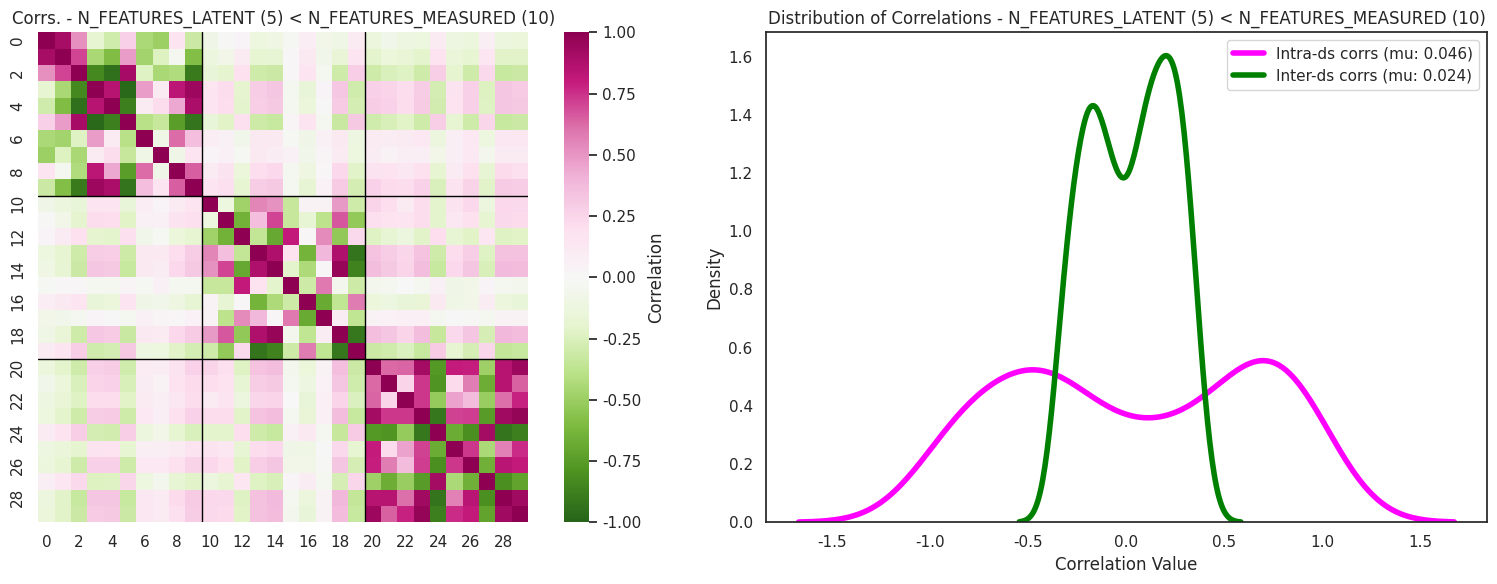
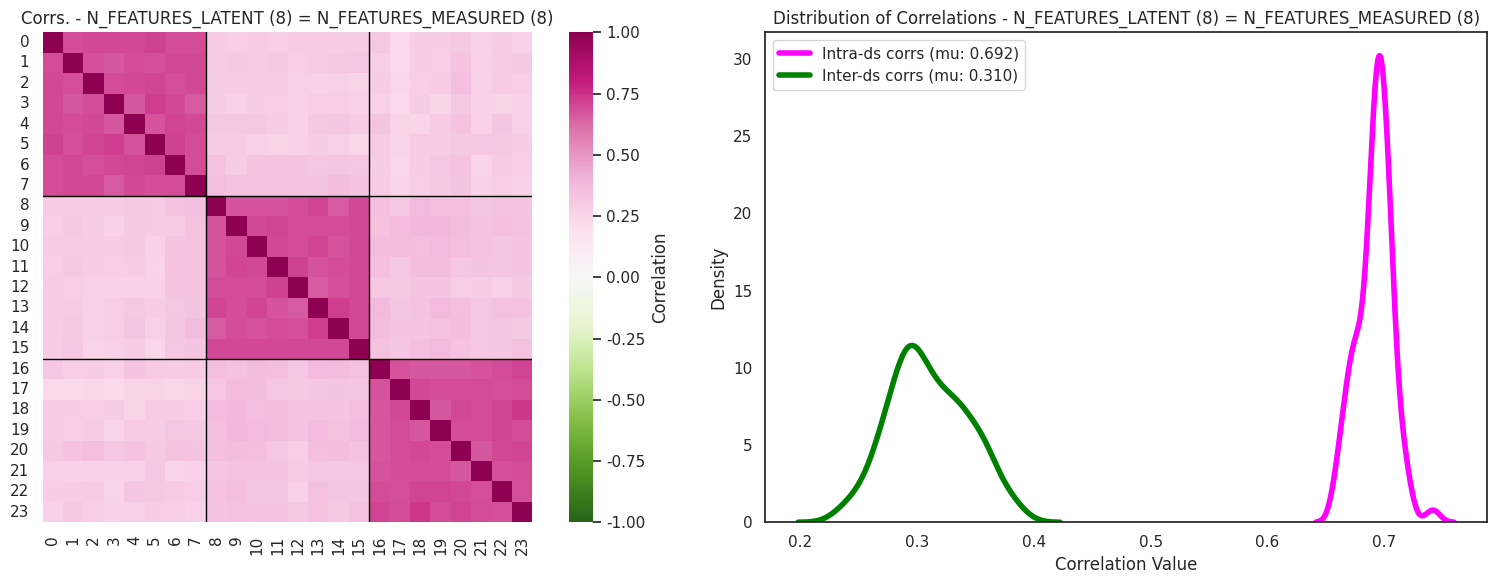

Write the Python code that produced these figures, in order.
import numpy as np
import matplotlib.pyplot as plt
import seaborn as sns


class SimulatedCorrelatedData:
    """
    A class for generating and analyzing datasets with controlled correlation structure.
    
    This class can create multiple datasets with specified intra- and inter-dataset correlations,
    based on latent features that are projected to measured features.
    """
    
    def __init__(self, n_datasets=3, n_samples=500, n_features_measured=10, 
                 n_features_latent=0, noise_sigma=0.1, inter_ds_corr=0.3, 
                 intra_ds_corr=0.7, verbose=0):
        """
        Initialize the SimulatedCorrelatedData object with parameters.
        
        Parameters:
        -----------
        n_datasets : int
            Number of datasets to generate
        n_samples : int
            Number of samples in each dataset
        n_features_measured : int
            Number of measured features in each dataset
        n_features_latent : int
            Number of latent features that generate the measured features
        noise_sigma : float
            Standard deviation of the noise
        inter_ds_corr : float
            Target average correlation between datasets
        intra_ds_corr : float
            Target average correlation between features within a dataset
        verbose : int
            Level of verbosity (0=quiet, 1=verbose)
        """
        self.n_datasets = n_datasets
        self.n_samples = n_samples
        self.n_features_measured = n_features_measured
        self.noise_sigma = noise_sigma
        self.inter_ds_corr = inter_ds_corr
        self.intra_ds_corr = intra_ds_corr
        self.verbose = verbose
        if n_features_latent == 0:
            self.n_features_latent = n_features_measured
        else:
            self.n_features_latent = n_features_latent

        # Datasets will be stored here after generation
        self.datasets = None
        self.latent_features = None
        
        # Correlation statistics
        self.avg_intra_latent_corr = None
        self.avg_inter_latent_corr = None
        self.avg_intra_measured_corr = None
        self.avg_inter_measured_corr = None
        self.intra_measured_corrs = None
        self.inter_measured_corrs = None
    
    def _compute_intra_dataset_correlation(self, data_matrix):
        """
        Calculate the average pairwise correlation between features within a dataset.
        
        Parameters:
        -----------
        data_matrix : numpy.ndarray
            Data matrix of shape [n_samples, n_features]
            
        Returns:
        --------
        float
            Average pairwise correlation between features
        """
        # Calculate correlation matrix
        corr_matrix = np.corrcoef(data_matrix.T)
        
        # Extract off-diagonal elements (exclude self-correlations)
        off_diagonal_mask = ~np.eye(corr_matrix.shape[0], dtype=bool)
        off_diagonal_corrs = corr_matrix[off_diagonal_mask]
        
        # Return average correlation
        return np.mean(off_diagonal_corrs)
    
    def _compute_average_intra_dataset_correlations(self, datasets):
        """
        Calculate the average intra-dataset correlation across multiple datasets.
        
        Parameters:
        -----------
        datasets : list of numpy.ndarray
            List of data matrices, each of shape [n_samples, n_features]
            
        Returns:
        --------
        float
            Average intra-dataset correlation across all datasets
        list of float
            Individual intra-dataset correlations for each dataset
        """
        intra_ds_corrs = []
        
        for dataset in datasets:
            intra_ds_corrs.append(self._compute_intra_dataset_correlation(dataset))
        
        return np.mean(intra_ds_corrs), intra_ds_corrs
    
    def _compute_inter_dataset_correlation(self, dataset1, dataset2):
        """
        Calculate the average correlation between features from two different datasets.
        
        Parameters:
        -----------
        dataset1 : numpy.ndarray
            First data matrix of shape [n_samples, n_features1]
        dataset2 : numpy.ndarray
            Second data matrix of shape [n_samples, n_features2]
            
        Returns:
        --------
        float
            Average correlation between features from different datasets
        """
        n_features1 = dataset1.shape[1]
        n_features2 = dataset2.shape[1]
        
        # Compute correlations between each pair of features
        correlations = []
        for i in range(n_features1):
            for j in range(n_features2):
                corr = np.corrcoef(dataset1[:, i], dataset2[:, j])[0, 1]
                correlations.append(corr)
        
        return np.mean(correlations)
    
    def _compute_average_inter_dataset_correlations(self, datasets):
        """
        Calculate the average inter-dataset correlation across multiple datasets.
        
        Parameters:
        -----------
        datasets : list of numpy.ndarray
            List of data matrices, each of shape [n_samples, n_features]
            
        Returns:
        --------
        float
            Average inter-dataset correlation across all dataset pairs
        list of float
            Individual inter-dataset correlations for each dataset pair
        """
        n_datasets = len(datasets)
        inter_ds_corrs = []
        
        for i in range(n_datasets):
            for j in range(i+1, n_datasets):
                inter_ds_corrs.append(self._compute_inter_dataset_correlation(datasets[i], datasets[j]))
        
        return np.mean(inter_ds_corrs), inter_ds_corrs
    
    def _compute_latent_correlations(self):
        """
        Calculate the correlation structure of latent features.
        
        Returns:
        --------
        tuple
            (avg_intra_ds_corr, avg_inter_ds_corr)
        """
        if self.latent_features is None:
            raise ValueError("Latent features have not been generated yet. Call generate() first.")
            
        # Calculate correlation matrix of latent features
        actual_corr = np.corrcoef(self.latent_features.T)
        
        # Compute average intra-dataset correlation
        intra_ds_corrs = []
        for ds in range(self.n_datasets):
            start_idx = ds * self.n_features_latent
            end_idx = start_idx + self.n_features_latent
            ds_corr = actual_corr[start_idx:end_idx, start_idx:end_idx]
            
            # Exclude the diagonal (self-correlation is always 1)
            ds_corr_no_diag = ds_corr[~np.eye(ds_corr.shape[0], dtype=bool)]
            intra_ds_corrs.append(np.mean(ds_corr_no_diag))
        
        avg_intra_ds_corr = np.mean(intra_ds_corrs)
        
        # Compute average inter-dataset correlation
        inter_ds_corrs = []
        for ds1 in range(self.n_datasets):
            start_idx1 = ds1 * self.n_features_latent
            end_idx1 = start_idx1 + self.n_features_latent
            
            for ds2 in range(ds1+1, self.n_datasets):
                start_idx2 = ds2 * self.n_features_latent
                end_idx2 = start_idx2 + self.n_features_latent
                
                inter_corr = actual_corr[start_idx1:end_idx1, start_idx2:end_idx2]
                inter_ds_corrs.append(np.mean(inter_corr))
        
        avg_inter_ds_corr = np.mean(inter_ds_corrs)
        
        return avg_intra_ds_corr, avg_inter_ds_corr
    
    def generate(self):
        """
        Generate datasets with controlled correlation structure.
        
        Returns:
        --------
        list of numpy arrays
            Each array has shape [n_samples, n_features_measured]
        """
        if self.verbose:
            print(f"Generating {self.n_datasets} datasets with {self.n_samples} samples each")
            print(f"Each dataset has {self.n_features_measured} measured features derived from {self.n_features_latent} latent features")
            print(f"Target intra-dataset correlation: {self.intra_ds_corr}, inter-dataset correlation: {self.inter_ds_corr}")
        
        # Step 1: Generate correlated latent factors across all datasets
        # We'll create a total of n_datasets * n_features_latent latent factors
        total_latent_features = self.n_datasets * self.n_features_latent
        
        # Create correlation matrix for all latent factors
        corr_matrix = np.ones((total_latent_features, total_latent_features))
        
        # Fill the correlation matrix: intra_ds_corr for features within the same dataset
        # and inter_ds_corr for features between different datasets
        for i in range(total_latent_features):
            for j in range(total_latent_features):
                if i == j:
                    corr_matrix[i, j] = 1.0  # Diagonal elements are 1
                elif i // self.n_features_latent == j // self.n_features_latent:
                    # Same dataset
                    corr_matrix[i, j] = self.intra_ds_corr
                else:
                    # Different datasets
                    corr_matrix[i, j] = self.inter_ds_corr
        
        # Ensure the correlation matrix is positive semi-definite (avoid numerical issues)
        min_eig = np.min(np.linalg.eigvals(corr_matrix))
        if min_eig < 0:
            corr_matrix += -min_eig * np.eye(total_latent_features) * 1.1
        cov_matrix = corr_matrix
        
        if self.verbose:
            print("Generating latent features with the specified correlation structure...")
            
        # Generate random samples with the desired correlation structure
        self.latent_features = np.random.multivariate_normal(
            mean=np.zeros(total_latent_features),
            cov=cov_matrix,
            size=self.n_samples
        )
        
        # Check the correlations of latent features using our helper method
        self.avg_intra_latent_corr, self.avg_inter_latent_corr = self._compute_latent_correlations()
        
        if self.verbose:
            print(f"Average intra-dataset correlation in latent features: {self.avg_intra_latent_corr:.4f} (target: {self.intra_ds_corr:.4f})")
            print(f"Average inter-dataset correlation in latent features: {self.avg_inter_latent_corr:.4f} (target: {self.inter_ds_corr:.4f})")
        
        # Step 2: Generate the measured features for each dataset
        if self.verbose:
            print("\nProjecting latent features to measured features...")
            
        self.datasets = []
        
        for ds in range(self.n_datasets):
            start_idx = ds * self.n_features_latent
            end_idx = start_idx + self.n_features_latent
            
            # Extract latent features for this dataset
            ds_latent = self.latent_features[:, start_idx:end_idx]
            
            if self.n_features_latent < self.n_features_measured:
                # Add noise
                ds_latent += np.random.normal(0, self.noise_sigma, size=(self.n_samples, self.n_features_latent))
    
                # We need to project from latent space to measured space
                # Generate a random projection matrix
                projection_matrix = np.random.normal(0, self.noise_sigma, size=(self.n_features_latent, self.n_features_measured))
                
                # Normalize the projection matrix columns
                projection_matrix /= np.sqrt(np.sum(projection_matrix**2, axis=0))
                
                # Project the latent features to the measured space
                ds_measured = np.dot(ds_latent, projection_matrix)
                            
                # if self.verbose:
                #     print(f"Dataset {ds+1}: Projected {self.n_features_latent} latent features to {self.n_features_measured} measured features with noise sigma={self.noise_sigma}")
            else:
                # When n_features_latent == n_features_measured, we can just take a subset
                # (or all) of the latent features as our measured features
                ds_measured = ds_latent[:, :self.n_features_measured].copy()
                
                # Add noise
                ds_measured += np.random.normal(0, self.noise_sigma, size=(self.n_samples, self.n_features_measured))
                
                # if self.verbose:
                #     print(f"Dataset {ds+1}: Used {self.n_features_measured} out of {self.n_features_latent} latent features as measured features with noise sigma={self.noise_sigma}")
            
            self.datasets.append(ds_measured)
        
        # Step 3: Verify the correlation structure of the measured features
        if self.verbose:
            print("\nVerifying correlation structure of measured features...")
        
        # Compute average intra-dataset correlation of measured features
        self.avg_intra_measured_corr, self.intra_measured_corrs = self._compute_average_intra_dataset_correlations(self.datasets)
        
        if self.verbose:
            print(f"Average intra-dataset correlation in measured features: {self.avg_intra_measured_corr:.4f} (target: {self.intra_ds_corr:.4f})")
        
        # Compute average inter-dataset correlation of measured features
        self.avg_inter_measured_corr, self.inter_measured_corrs = self._compute_average_inter_dataset_correlations(self.datasets)
        
        if self.verbose:
            print(f"Average inter-dataset correlation in measured features: {self.avg_inter_measured_corr:.4f} (target: {self.inter_ds_corr:.4f})")
        
        return self.datasets
    
    def visualize(self, title=None):
        """
        Visualize correlation structure of the datasets.
        
        Parameters:
        -----------
        title : str, optional
            Title for the visualization. If None, a default title will be used.
        """
        if self.datasets is None:
            raise ValueError("No datasets to visualize. Call generate() first.")
        
        if title is None:
            if self.n_features_latent < self.n_features_measured:
                title = f"N_FEATURES_LATENT ({self.n_features_latent}) < N_FEATURES_MEASURED ({self.n_features_measured})"
            else:
                title = f"N_FEATURES_LATENT ({self.n_features_latent}) = N_FEATURES_MEASURED ({self.n_features_measured})"
        
        sns.set(context="notebook", style='white')
        fig, axes = plt.subplots(1, 2, figsize=(16, 6))
        
        # Plot 1: Intra-dataset correlation heatmaps
        ax = axes[0]
        
        # Create a big correlation matrix of all features within all datasets
        all_features = np.hstack(self.datasets)
        corr_matrix = np.corrcoef(all_features.T)
        
        # Add dataset boundaries
        boundaries = [0]
        for ds in self.datasets:
            boundaries.append(boundaries[-1] + ds.shape[1])
        
        # Create heatmap
        sns.heatmap(corr_matrix, ax=ax, cmap="PiYG_r", vmin=-1, vmax=1, 
                    cbar_kws={"label": "Correlation"}, square=True)
        
        # Add lines to separate datasets
        for b in boundaries[1:-1]:
            ax.axhline(b, color='black', linewidth=1)
            ax.axvline(b, color='black', linewidth=1)
        
        ax.set_title(f"Corrs. - {title}")
        
        # Plot 2: Distribution of correlations
        ax = axes[1]
        
        # Collect all correlation values
        intra_corrs = []
        inter_corrs = []
        
        for i, ds1 in enumerate(self.datasets):
            # Intra-dataset correlations
            corr_matrix = np.corrcoef(ds1.T)
            intra_corrs.extend(corr_matrix[np.triu_indices(corr_matrix.shape[0], k=1)])
            
            # Inter-dataset correlations
            for j, ds2 in enumerate(self.datasets[i+1:], i+1):
                # Compute correlation between corresponding features
                for f1 in range(ds1.shape[1]):
                    for f2 in range(ds2.shape[1]):
                        corr = np.corrcoef(ds1[:, f1], ds2[:, f2])[0, 1]
                        inter_corrs.append(corr)
        
        # Create kernel density estimates
        sns.kdeplot(intra_corrs, ax=ax, label=f"Intra-ds corrs (mu: {np.mean(intra_corrs):.3f})", color='magenta', lw=4)
        sns.kdeplot(inter_corrs, ax=ax, label=f"Inter-ds corrs (mu: {np.mean(inter_corrs):.3f})", color='green', lw=4)
        
        ax.set_xlabel("Correlation Value")
        ax.set_ylabel("Density")
        ax.set_title(f"Distribution of Correlations - {title}")
        ax.legend()
        
        plt.tight_layout()
        plt.show()
        
        return

    def get_datasets(self):
        """
        Get the generated datasets.
        
        Returns:
        --------
        list of numpy arrays
            Each array has shape [n_samples, n_features_measured]
        """
        if self.datasets is None:
            raise ValueError("No datasets available. Call generate() first.")
        return self.datasets
        
    def get_correlation_stats(self):
        """
        Get the correlation statistics for the generated datasets.
        
        Returns:
        --------
        dict
            Dictionary containing various correlation statistics
        """
        if self.datasets is None:
            raise ValueError("No datasets available. Call generate() first.")
            
        return {
            "avg_intra_latent_corr": self.avg_intra_latent_corr,
            "avg_inter_latent_corr": self.avg_inter_latent_corr,
            "avg_intra_measured_corr": self.avg_intra_measured_corr,
            "avg_inter_measured_corr": self.avg_inter_measured_corr,
            "intra_measured_corrs": self.intra_measured_corrs,
            "inter_measured_corrs": self.inter_measured_corrs
        }


# Example usage of the class
if __name__ == "__main__":
    # Case 1: N_FEATURES_LATENT < N_FEATURES_MEASURED
    print("\n===== CASE 1: N_FEATURES_LATENT < N_FEATURES_MEASURED =====")
    sim1 = SimulatedCorrelatedData(
        n_datasets=3,
        n_samples=500,
        n_features_measured=10,
        n_features_latent=5,
        noise_sigma=0.1,
        inter_ds_corr=0.3,
        intra_ds_corr=0.7,
        verbose=1
    )
    datasets1 = sim1.generate()
    sim1.visualize()
    
    # Case 2: N_FEATURES_LATENT = N_FEATURES_MEASURED
    print("\n===== CASE 2: N_FEATURES_LATENT = N_FEATURES_MEASURED =====")
    sim2 = SimulatedCorrelatedData(
        n_datasets=3,
        n_samples=500,
        n_features_measured=8,
        n_features_latent=8,
        noise_sigma=0.1,
        inter_ds_corr=0.3,
        intra_ds_corr=0.7,
        verbose=1
    )
    datasets2 = sim2.generate()
    sim2.visualize()
    
    # Get correlation statistics
    stats1 = sim1.get_correlation_stats()
    print("\nCorrelation Statistics for Case 1:")
    for key, value in stats1.items():
        if isinstance(value, list):
            print(f"{key}: {[round(v, 4) for v in value]}")
        else:
            print(f"{key}: {value:.4f}")